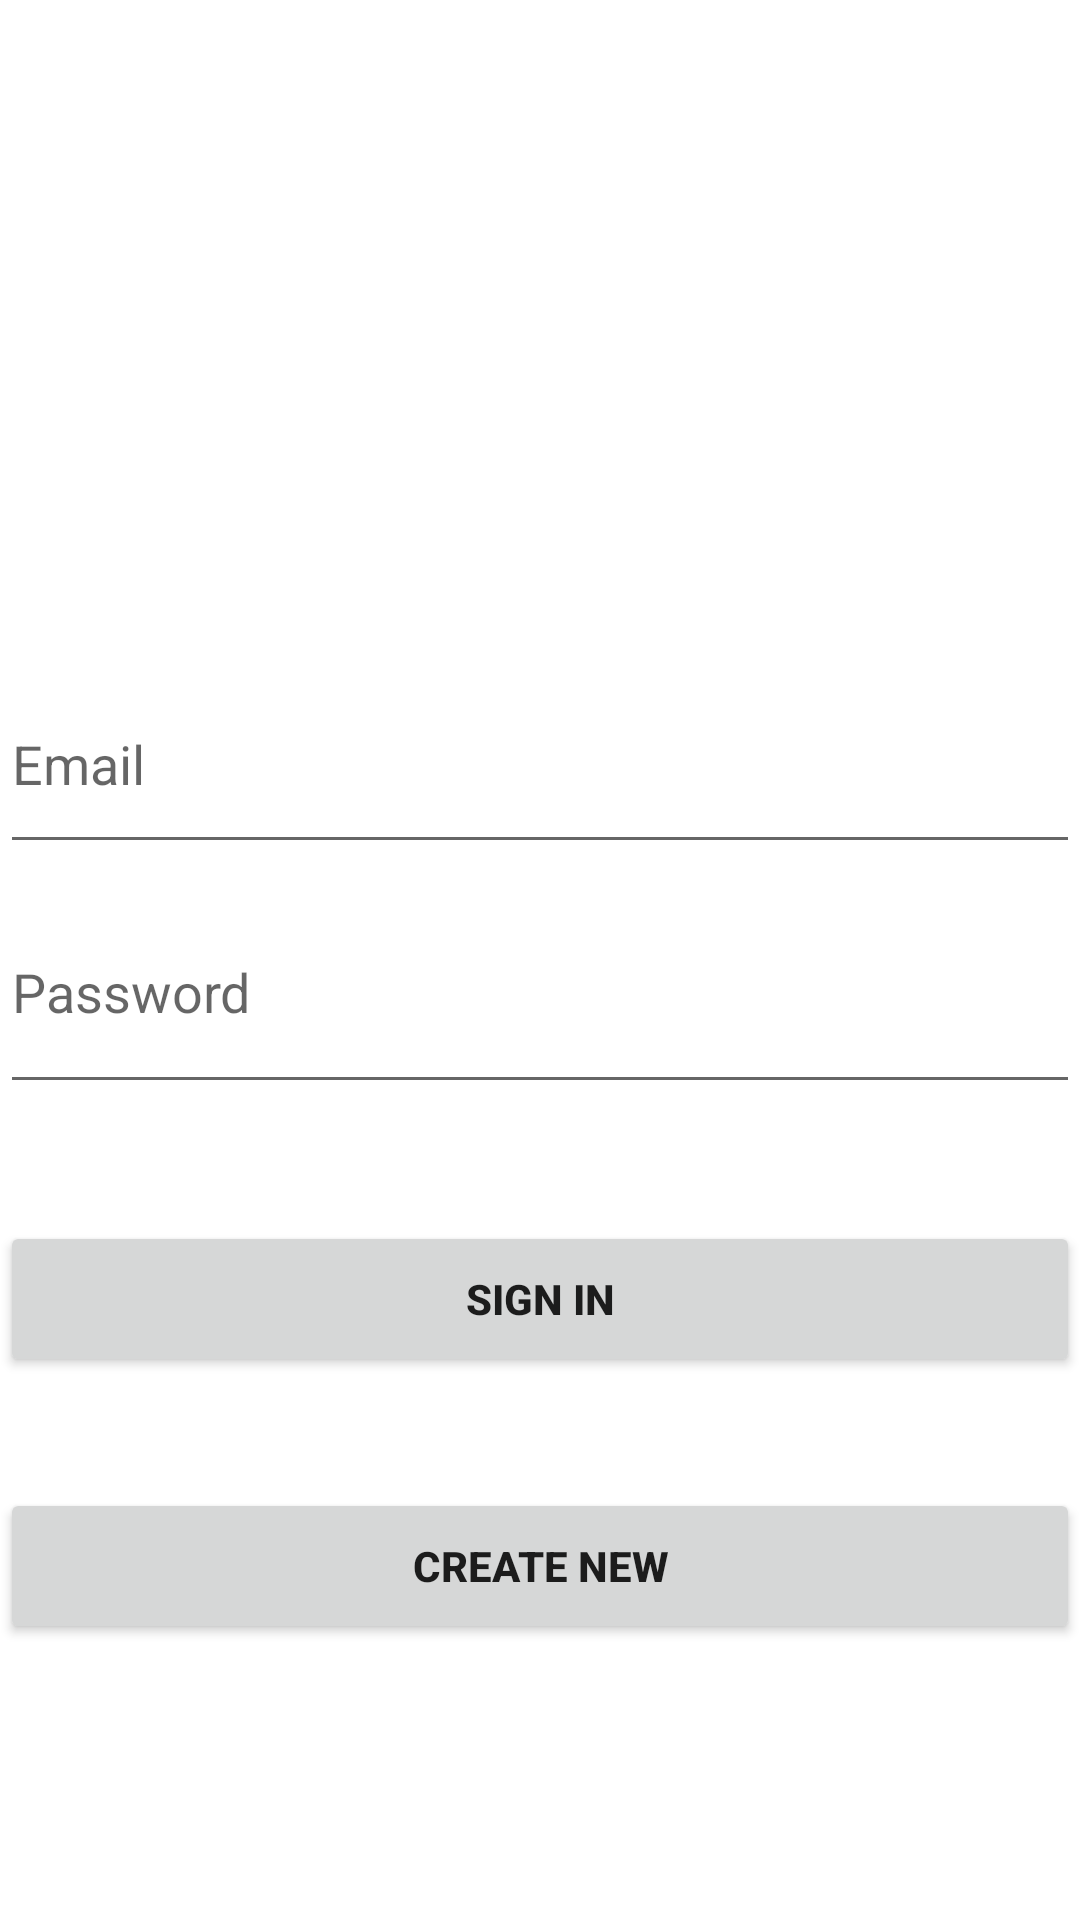

Produce the Android XML layout that renders to this screen, including the resource entries it uses.
<!-- AndroidManifest.xml: application theme Theme.IntervalWorksOut -->
<!-- res/layout/activity_login.xml -->
<?xml version="1.0" encoding="utf-8"?>
<androidx.constraintlayout.widget.ConstraintLayout xmlns:android="http://schemas.android.com/apk/res/android"
    xmlns:app="http://schemas.android.com/apk/res-auto"
    xmlns:tools="http://schemas.android.com/tools"
    android:layout_width="match_parent"
    android:layout_height="match_parent"
    tools:context=".LoginActivity">

    <EditText
        android:id="@+id/editTextTextEmailAddress"
        style="@android:style/Widget.Material.EditText"
        android:layout_width="match_parent"
        android:layout_height="70dp"
        android:layout_marginTop="324dp"
        android:layout_marginBottom="1dp"
        android:autofillHints=""
        android:ems="10"
        android:hint="Email"
        android:inputType="textEmailAddress"
        android:minHeight="48dp"
        android:textAlignment="viewStart"
        app:layout_constraintBottom_toTopOf="@+id/editTextTextPassword"
        app:layout_constraintEnd_toEndOf="parent"
        app:layout_constraintHorizontal_bias="0.0"
        app:layout_constraintStart_toStartOf="parent"
        app:layout_constraintTop_toTopOf="parent" />

    <EditText
        android:id="@+id/editTextTextPassword"
        style="@android:style/Widget.Material.EditText"
        android:layout_width="match_parent"
        android:layout_height="78dp"
        android:layout_marginTop="1dp"
        android:layout_marginBottom="145dp"
        android:autofillHints=""
        android:ems="10"
        android:hint="Password"
        android:inputType="textPassword"
        android:minHeight="48dp"
        android:textAlignment="viewStart"
        app:layout_constraintBottom_toTopOf="@+id/sign_in"
        app:layout_constraintEnd_toEndOf="parent"
        app:layout_constraintStart_toStartOf="parent"
        app:layout_constraintTop_toBottomOf="@+id/editTextTextEmailAddress" />

    <Button
        android:id="@+id/sign_in"
        style="@android:style/Widget.Material.Button"
        android:layout_width="match_parent"
        android:layout_height="52dp"
        android:layout_marginBottom="37dp"
        android:text="Sign In"
        android:textAlignment="center"
        android:textStyle="bold"
        app:layout_constraintBottom_toTopOf="@+id/create_new"
        app:layout_constraintEnd_toEndOf="parent"
        app:layout_constraintStart_toStartOf="parent" />

    <Button
        android:id="@+id/create_new"
        style="@android:style/Widget.Material.Button"
        android:layout_width="match_parent"
        android:layout_height="52dp"
        android:layout_marginBottom="92dp"
        android:text="Create New"
        android:textAlignment="center"
        android:textStyle="bold"
        app:layout_constraintBottom_toBottomOf="parent"
        app:layout_constraintEnd_toEndOf="parent"
        app:layout_constraintStart_toStartOf="parent" />

</androidx.constraintlayout.widget.ConstraintLayout>
<!-- resources referenced by this layout -->
<resources>
  <style name="Theme.IntervalWorksOut" parent="Theme.MaterialComponents.DayNight.DarkActionBar">
          
          <item name="colorPrimary">@color/purple_500</item>
          <item name="colorPrimaryVariant">@color/purple_700</item>
          <item name="colorOnPrimary">@color/white</item>
          
          <item name="colorSecondary">@color/teal_200</item>
          <item name="colorSecondaryVariant">@color/teal_700</item>
          <item name="colorOnSecondary">@color/black</item>
          
          <item name="android:statusBarColor" tools:targetApi="l">?attr/colorPrimaryVariant</item>
          
      </style>
  <color name="purple_500">#2196F3</color>
  <color name="purple_700">#1976D2</color>
  <color name="white">#212121</color>
  <color name="teal_200">#FF5252</color>
  <color name="teal_700">#FF018786</color>
  <color name="black">#BDBDBD</color>
</resources>
